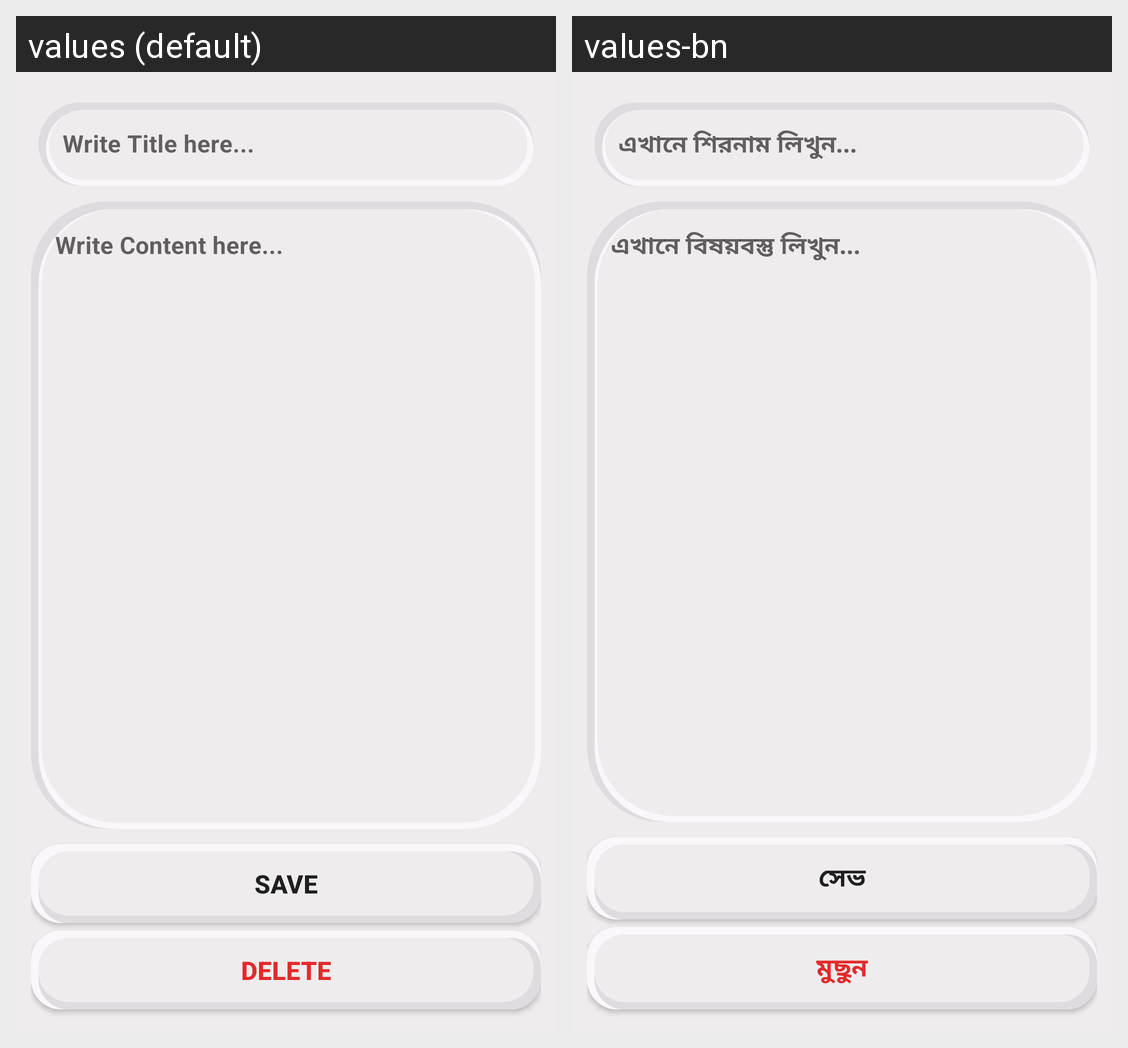

Here is an Android app screen in its default locale and in the app's own translations. Write out the translated-string differences for the strings that appear on this screen.
Android screen res/layout/activity_add_note.xml rendered under 2 locales, left to right: values (default), values-bn. Device: Nexus 5 (rendered at 1080×1920; each locale shown at half size, 540×960, under a caption strip naming it); theme Theme.Note.
Strings drawn on this screen, with the default value and each locale's value (text and hints the layout hard-codes, and strings that could not be matched under every locale, appear in the picture but are not listed):

titleString
  values: Write Title here...
  values-bn: এখানে শিরনাম লিখুন...

contentString
  values: Write Content here...
  values-bn: এখানে বিষয়বস্তু লিখুন...

save
  values: Save
  values-bn: সেভ

delete
  values: Delete
  values-bn: মুছুন
